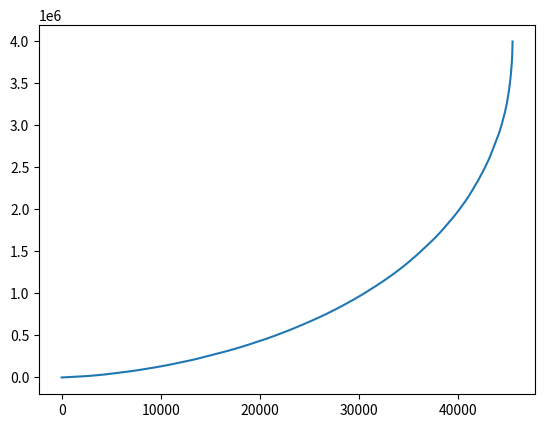

This chart was generated by the following Python code:
import matplotlib.pyplot as plt

#get_sum  = lambda n,sum=0: (sum+int(i) for i in str(n))

def get_sum(n):
    n = str(n)
    sum = 0
    for i in n:
        sum += int(i)
    return sum

def isPirme(n):
    if n%2 == 0:
        return False
    if (get_sum(str(n))) % 3 == 0 and n != 3:
        return False
    i = 2
    while i < n//2:
        if n%i == 0:
            return False
        i += 1
    return True

points = []
number_prime = 0

for i in range(1,2000):
    j = 2;
    if isPirme(i):
        number_prime += 1
    while j < i:
        if isPirme(i) == False:
            break
        if isPirme(j):
            points.append(i*j)
        j+=1
    print(i)

points.sort()
print(len(points))
print(number_prime)
plt.plot(points)
plt.show()
        